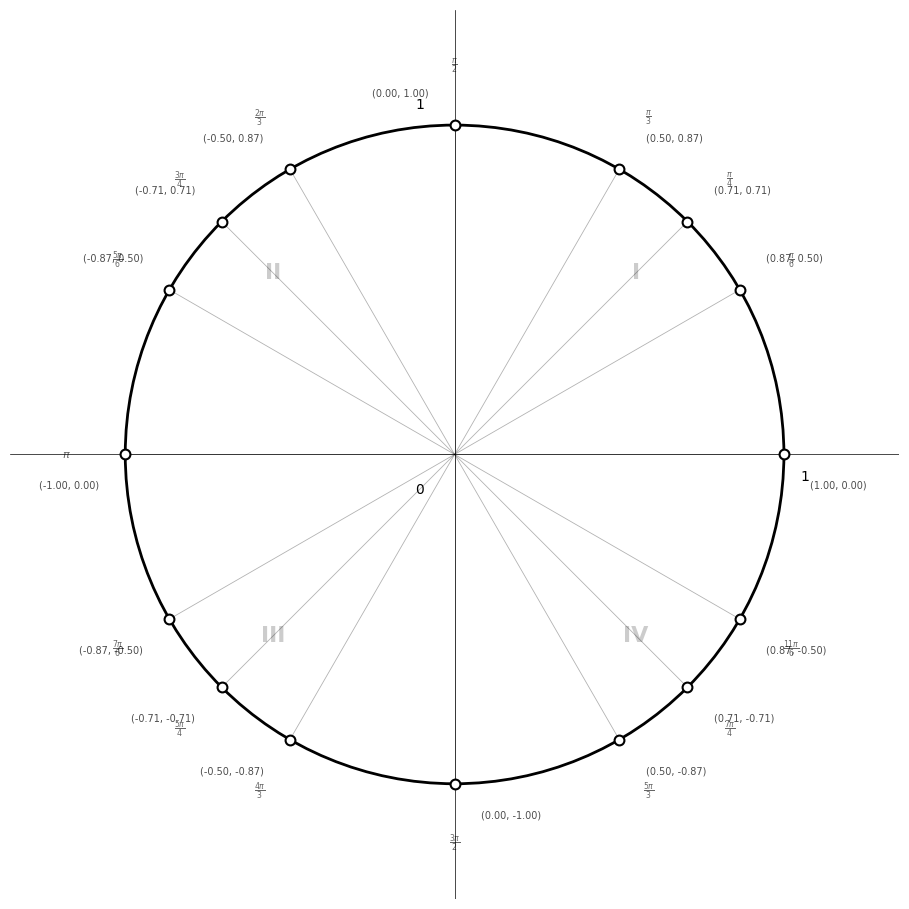

This chart was generated by the following Python code: (Note: this script raises an exception after producing the figure.)
"""
Generate visual graphs for Session 11A: Trigonometry Foundations.
PRINCIPLE: graphs are visual, text belongs in markdown.
Only essential geometric labels. No titles, no formula boxes.
Black-and-white optimized: distinct line styles, marker shapes.
Overwrites existing 11A graph files with clean, text-minimal versions.
"""

import matplotlib.pyplot as plt
import numpy as np
from matplotlib import rcParams

rcParams['font.family'] = 'DejaVu Sans'
rcParams['axes.unicode_minus'] = True
rcParams['font.size'] = 13

OUT = '/home/rlawjddn/learning/math/sessions/phase2/graphs/'
DPI = 180

# ================================================================
# 11a: Unit Circle — Special Angles (text-minimal)
# ================================================================
fig, ax = plt.subplots(figsize=(9, 9))

circle = plt.Circle((0, 0), 1, fill=False, edgecolor='black', linewidth=2)
ax.add_patch(circle)

# Special angles in radians with their (cos, sin) coordinates
specials = [
    (0,           r'$0$',         (1, 0),      'SE'),
    (np.pi/6,     r'$\pi/6$',     (np.sqrt(3)/2, 0.5),    'NE'),
    (np.pi/4,     r'$\pi/4$',     (np.sqrt(2)/2, np.sqrt(2)/2), 'NE'),
    (np.pi/3,     r'$\pi/3$',     (0.5, np.sqrt(3)/2),    'NE'),
    (np.pi/2,     r'$\pi/2$',     (0, 1),      'NW'),
    (2*np.pi/3,   r'$2\pi/3$',    (-0.5, np.sqrt(3)/2),   'NW'),
    (3*np.pi/4,   r'$3\pi/4$',    (-np.sqrt(2)/2, np.sqrt(2)/2), 'NW'),
    (5*np.pi/6,   r'$5\pi/6$',    (-np.sqrt(3)/2, 0.5),   'NW'),
    (np.pi,       r'$\pi$',       (-1, 0),     'SW'),
    (7*np.pi/6,   r'$7\pi/6$',    (-np.sqrt(3)/2, -0.5),  'SW'),
    (5*np.pi/4,   r'$5\pi/4$',    (-np.sqrt(2)/2, -np.sqrt(2)/2), 'SW'),
    (4*np.pi/3,   r'$4\pi/3$',    (-0.5, -np.sqrt(3)/2),  'SW'),
    (3*np.pi/2,   r'$3\pi/2$',    (0, -1),     'SE'),
    (5*np.pi/3,   r'$5\pi/3$',    (0.5, -np.sqrt(3)/2),   'SE'),
    (7*np.pi/4,   r'$7\pi/4$',    (np.sqrt(2)/2, -np.sqrt(2)/2), 'SE'),
    (11*np.pi/6,  r'$11\pi/6$',   (np.sqrt(3)/2, -0.5),   'SE'),
]

for ang, lab, (cx, cy), pos in specials:
    px, py = np.cos(ang), np.sin(ang)
    ax.plot([0, px], [0, py], 'k-', linewidth=0.6, alpha=0.3)
    ax.scatter([px], [py], s=50, facecolors='white', edgecolors='black', linewidths=1.5, zorder=5)
    # coordinate label
    if pos == 'NE':
        ax.text(px+0.08, py+0.08, f'({cx:.2f}, {cy:.2f})', fontsize=7, ha='left', va='bottom', alpha=0.7)
    elif pos == 'NW':
        ax.text(px-0.08, py+0.08, f'({cx:.2f}, {cy:.2f})', fontsize=7, ha='right', va='bottom', alpha=0.7)
    elif pos == 'SW':
        ax.text(px-0.08, py-0.08, f'({cx:.2f}, {cy:.2f})', fontsize=7, ha='right', va='top', alpha=0.7)
    elif pos == 'SE':
        ax.text(px+0.08, py-0.08, f'({cx:.2f}, {cy:.2f})', fontsize=7, ha='left', va='top', alpha=0.7)

# Key angle labels
key_angles = [np.pi/6, np.pi/4, np.pi/3, np.pi/2, 2*np.pi/3, 3*np.pi/4, 5*np.pi/6,
              np.pi, 7*np.pi/6, 5*np.pi/4, 4*np.pi/3, 3*np.pi/2, 5*np.pi/3, 7*np.pi/4, 11*np.pi/6]
key_labels = [r'$\frac{\pi}{6}$', r'$\frac{\pi}{4}$', r'$\frac{\pi}{3}$', r'$\frac{\pi}{2}$',
              r'$\frac{2\pi}{3}$', r'$\frac{3\pi}{4}$', r'$\frac{5\pi}{6}$',
              r'$\pi$', r'$\frac{7\pi}{6}$', r'$\frac{5\pi}{4}$', r'$\frac{4\pi}{3}$',
              r'$\frac{3\pi}{2}$', r'$\frac{5\pi}{3}$', r'$\frac{7\pi}{4}$', r'$\frac{11\pi}{6}$']
for ang, lab in zip(key_angles, key_labels):
    r_label = 1.18
    ax.text(r_label*np.cos(ang), r_label*np.sin(ang), lab, fontsize=8, ha='center', va='center', alpha=0.6)

# Axes
ax.axhline(0, color='black', linewidth=0.5)
ax.axvline(0, color='black', linewidth=0.5)
ax.text(1.05, -0.08, '1', fontsize=10)
ax.text(-0.12, 1.05, '1', fontsize=10)
ax.text(-0.12, -0.12, '0', fontsize=10)

# Quadrant labels
ax.text(0.55, 0.55, 'I', fontsize=16, fontweight='bold', alpha=0.2, ha='center', va='center')
ax.text(-0.55, 0.55, 'II', fontsize=16, fontweight='bold', alpha=0.2, ha='center', va='center')
ax.text(-0.55, -0.55, 'III', fontsize=16, fontweight='bold', alpha=0.2, ha='center', va='center')
ax.text(0.55, -0.55, 'IV', fontsize=16, fontweight='bold', alpha=0.2, ha='center', va='center')

ax.set_aspect('equal')
ax.set_xlim(-1.35, 1.35)
ax.set_ylim(-1.35, 1.35)
for spine in ['top', 'right', 'bottom', 'left']:
    ax.spines[spine].set_visible(False)
ax.set_xticks([])
ax.set_yticks([])

plt.tight_layout(pad=0.3)
plt.savefig(OUT + '11a-unit-circle.png', dpi=DPI, bbox_inches='tight')
plt.close()
print("11a-unit-circle done")

# ================================================================
# 11f: Unwrapping Circle → Sine Wave (text-minimal)
# ================================================================
fig = plt.figure(figsize=(14, 6))

# Left: Unit circle
ax1 = fig.add_subplot(1, 2, 1)
circle = plt.Circle((0, 0), 1, fill=False, edgecolor='black', linewidth=2)
ax1.add_patch(circle)

theta_demo = np.radians(55)
px, py = np.cos(theta_demo), np.sin(theta_demo)

ax1.plot([0, px], [0, py], 'k-', linewidth=2.5)
ax1.scatter([px], [py], s=100, facecolors='white', edgecolors='black', linewidths=2.5, zorder=10)
# Height indicator
ax1.plot([px, px], [0, py], 'k--', linewidth=1.5)
ax1.plot([-1.1, 1.1], [py, py], 'k:', linewidth=0.8, alpha=0.4)

arc = np.linspace(0, theta_demo, 40)
ax1.plot(0.35*np.cos(arc), 0.35*np.sin(arc), 'k-', linewidth=1.5)
ax1.text(0.42, 0.22, r'$\theta$', fontsize=14)

ax1.text(px/2-0.1, py/2+0.1, '1', fontsize=11)
ax1.text(px+0.12, py/2, r'$\sin\theta$', fontsize=12, va='center')

ax1.axhline(0, color='black', linewidth=0.5)
ax1.axvline(0, color='black', linewidth=0.5)
ax1.set_aspect('equal')
ax1.set_xlim(-1.3, 1.3)
ax1.set_ylim(-1.3, 1.3)
for spine in ['top', 'right', 'bottom', 'left']:
    ax1.spines[spine].set_visible(False)
ax1.set_xticks([])
ax1.set_yticks([])

# Arrow from circle to wave
ax1.annotate('', xy=(1.4, 0), xytext=(1.1, 0),
            arrowprops=dict(arrowstyle='->', color='black', lw=2))

# Right: Sine wave
ax2 = fig.add_subplot(1, 2, 2)
x = np.linspace(0, 2*np.pi, 500)
ax2.plot(x, np.sin(x), 'k-', linewidth=2.5)
ax2.axhline(py, color='gray', linestyle=':', linewidth=1, alpha=0.5)
ax2.axvline(theta_demo, color='gray', linestyle=':', linewidth=1, alpha=0.5)
ax2.scatter([theta_demo], [py], s=100, facecolors='white', edgecolors='black', linewidths=2.5, zorder=10)

ax2.axhline(0, color='black', linewidth=0.5)
ax2.set_xticks([0, np.pi/2, np.pi, 3*np.pi/2, 2*np.pi])
ax2.set_xticklabels(['0', r'$\pi/2$', r'$\pi$', r'$3\pi/2$', r'$2\pi$'], fontsize=11)
ax2.set_ylim(-1.3, 1.3)
ax2.set_yticks([-1, 0, 1])
ax2.grid(True, alpha=0.15)
for spine in ['top', 'right']:
    ax2.spines[spine].set_visible(False)

plt.tight_layout(pad=1.5)
plt.savefig(OUT + '11f-unwrapping-circle.png', dpi=DPI, bbox_inches='tight')
plt.close()
print("11f-unwrapping-circle done")

# ================================================================
# 11g1, 11g2, 11g3: Reference Angles Q2, Q3, Q4 (text-minimal)
# ================================================================
def draw_reference_angle(ax, theta_deg, quad_label):
    """Draw a unit circle with angle theta and its reference angle."""
    theta = np.radians(theta_deg)
    px, py = np.cos(theta), np.sin(theta)

    circle = plt.Circle((0, 0), 1, fill=False, edgecolor='black', linewidth=2)
    ax.add_patch(circle)

    # Terminal side
    ax.plot([0, px], [0, py], 'k-', linewidth=2.5)
    ax.scatter([px], [py], s=80, facecolors='white', edgecolors='black', linewidths=2.5, zorder=10)

    # Reference angle — acute angle to x-axis
    if quad_label == 'II':
        ref_ang = np.pi - theta
        arc_full = np.linspace(0, theta, 50)
        arc_ref = np.linspace(theta, np.pi, 40)
        ax.plot(0.25*np.cos(arc_full), 0.25*np.sin(arc_full), 'k-', linewidth=1)
        ax.plot(0.45*np.cos(arc_ref), 0.45*np.sin(arc_ref), 'k--', linewidth=2)
        ax.text(0.35, 0.15, r'$\theta$', fontsize=12)
        ax.text(-0.35, 0.55, r'$\theta_R$', fontsize=13, fontweight='bold')
        # Dashed line to x-axis
        ax.plot([px, -1], [py, 0], 'k:', linewidth=1, alpha=0.5)
    elif quad_label == 'III':
        ref_ang = theta - np.pi
        arc_full = np.linspace(0, theta, 60)
        arc_ref = np.linspace(np.pi, theta, 40)
        ax.plot(0.25*np.cos(arc_full), 0.25*np.sin(arc_full), 'k-', linewidth=1)
        ax.plot(0.45*np.cos(arc_ref), 0.45*np.sin(arc_ref), 'k--', linewidth=2)
        ax.text(0.2, -0.22, r'$\theta$', fontsize=12)
        ax.text(-0.4, -0.32, r'$\theta_R$', fontsize=13, fontweight='bold')
        ax.plot([px, -1], [py, 0], 'k:', linewidth=1, alpha=0.5)
    else:  # IV
        ref_ang = 2*np.pi - theta
        arc_full = np.linspace(0, theta, 70)
        arc_ref = np.linspace(theta, 2*np.pi, 40)
        ax.plot(0.25*np.cos(arc_full), 0.25*np.sin(arc_full), 'k-', linewidth=1)
        ax.plot(0.45*np.cos(arc_ref), 0.45*np.sin(arc_ref), 'k--', linewidth=2)
        ax.text(0.22, -0.18, r'$\theta$', fontsize=12)
        ax.text(0.55, -0.32, r'$\theta_R$', fontsize=13, fontweight='bold')
        ax.plot([px, 1], [py, 0], 'k:', linewidth=1, alpha=0.5)

    ax.axhline(0, color='black', linewidth=0.5)
    ax.axvline(0, color='black', linewidth=0.5)
    ax.set_aspect('equal')
    ax.set_xlim(-1.3, 1.3)
    ax.set_ylim(-1.3, 1.3)
    for spine in ['top', 'right', 'bottom', 'left']:
        ax.spines[spine].set_visible(False)
    ax.set_xticks([])
    ax.set_yticks([])

# Q2: 150°
fig, ax = plt.subplots(figsize=(6, 6))
draw_reference_angle(ax, 150, 'II')
plt.tight_layout(pad=0.3)
plt.savefig(OUT + '11g1-reference-angle-q2.png', dpi=DPI, bbox_inches='tight')
plt.close()
print("11g1 done")

# Q3: 210°
fig, ax = plt.subplots(figsize=(6, 6))
draw_reference_angle(ax, 210, 'III')
plt.tight_layout(pad=0.3)
plt.savefig(OUT + '11g2-reference-angle-q3.png', dpi=DPI, bbox_inches='tight')
plt.close()
print("11g2 done")

# Q4: 300° (or 330°)
fig, ax = plt.subplots(figsize=(6, 6))
draw_reference_angle(ax, 300, 'IV')
plt.tight_layout(pad=0.3)
plt.savefig(OUT + '11g3-reference-angle-q4.png', dpi=DPI, bbox_inches='tight')
plt.close()
print("11g3 done")

# ================================================================
# 11b: sin, cos, tan graphs (text-minimal)
# ================================================================
fig, axes = plt.subplots(1, 3, figsize=(17, 5))

x_sin = np.linspace(0, 2*np.pi, 400)
x_tan = np.linspace(0, 2*np.pi, 600)

# sin
ax = axes[0]
ax.plot(x_sin, np.sin(x_sin), 'k-', linewidth=2.5)
ax.axhline(0, color='black', linewidth=0.5)
ax.set_xticks([0, np.pi/2, np.pi, 3*np.pi/2, 2*np.pi])
ax.set_xticklabels(['0', r'$\pi/2$', r'$\pi$', r'$3\pi/2$', r'$2\pi$'], fontsize=10)
ax.set_ylim(-1.4, 1.4)
ax.set_yticks([-1, 0, 1])
ax.grid(True, alpha=0.15)
for spine in ['top', 'right']:
    ax.spines[spine].set_visible(False)
ax.text(0.02, 0.95, r'$\sin x$', transform=ax.transAxes, fontsize=14, fontweight='bold', va='top')

# cos
ax = axes[1]
ax.plot(x_sin, np.cos(x_sin), 'k-', linewidth=2.5)
ax.axhline(0, color='black', linewidth=0.5)
ax.set_xticks([0, np.pi/2, np.pi, 3*np.pi/2, 2*np.pi])
ax.set_xticklabels(['0', r'$\pi/2$', r'$\pi$', r'$3\pi/2$', r'$2\pi$'], fontsize=10)
ax.set_ylim(-1.4, 1.4)
ax.set_yticks([-1, 0, 1])
ax.grid(True, alpha=0.15)
for spine in ['top', 'right']:
    ax.spines[spine].set_visible(False)
ax.text(0.02, 0.95, r'$\cos x$', transform=ax.transAxes, fontsize=14, fontweight='bold', va='top')

# tan
ax = axes[2]
# Exclude asymptotes
mask = np.abs(np.cos(x_tan)) > 0.03
ax.plot(x_tan[mask], np.tan(x_tan[mask]), 'k-', linewidth=2.5)
ax.axhline(0, color='black', linewidth=0.5)
ax.set_xticks([0, np.pi/2, np.pi, 3*np.pi/2, 2*np.pi])
ax.set_xticklabels(['0', r'$\pi/2$', r'$\pi$', r'$3\pi/2$', r'$2\pi$'], fontsize=10)
ax.set_ylim(-3.5, 3.5)
ax.set_yticks([-3, 0, 3])
ax.grid(True, alpha=0.15)
for spine in ['top', 'right']:
    ax.spines[spine].set_visible(False)
# Asymptote markers
for va in [np.pi/2, 3*np.pi/2]:
    ax.axvline(va, color='gray', linestyle=':', linewidth=0.8, alpha=0.5)
ax.text(0.02, 0.95, r'$\tan x$', transform=ax.transAxes, fontsize=14, fontweight='bold', va='top')

plt.tight_layout(pad=1.5)
plt.savefig(OUT + '11b-sin-cos-tan.png', dpi=DPI, bbox_inches='tight')
plt.close()
print("11b-sin-cos-tan done")

# ================================================================
# 11h: Tangent as Slope of the Radius (text-minimal)
# ================================================================
fig, ax = plt.subplots(figsize=(8, 8))

circle = plt.Circle((0, 0), 1, fill=False, edgecolor='black', linewidth=2)
ax.add_patch(circle)

theta_d = np.radians(40)
px, py = np.cos(theta_d), np.sin(theta_d)

# Radius line extended
t_val = np.tan(theta_d)
ax.plot([-0.5, 2.0], [-0.5*t_val, 2.0*t_val], 'k-', linewidth=2.5, alpha=0.3)

# Radius segment
ax.plot([0, px], [0, py], 'k-', linewidth=2.5)
ax.scatter([px], [py], s=100, facecolors='white', edgecolors='black', linewidths=2.5, zorder=10)

# Vertical tangent line at x=1
ax.axvline(1, color='gray', linestyle='--', linewidth=1.2)
ax.scatter([1], [t_val], s=80, facecolors='black', edgecolors='black', linewidths=2, zorder=10)
ax.text(1.12, t_val, r'$\tan\theta$', fontsize=13, va='center')

# Slope triangle
ax.plot([0, 1], [0, 0], 'k:', linewidth=0.8, alpha=0.4)
ax.text(0.5, -0.12, '1', fontsize=11, ha='center')

# Height
ax.plot([1, 1], [0, t_val], 'k-', linewidth=2)
ax.text(1.15, t_val/2, r'$\frac{\sin\theta}{\cos\theta}$', fontsize=11, va='center')

# Angle
arc = np.linspace(0, theta_d, 40)
ax.plot(0.3*np.cos(arc), 0.3*np.sin(arc), 'k-', linewidth=1.5)
ax.text(0.38, 0.15, r'$\theta$', fontsize=14)

ax.text(px-0.15, py+0.12, r'$(\cos\theta,\sin\theta)$', fontsize=10)
ax.text(1.15, -0.12, '(1,0)', fontsize=9)

ax.axhline(0, color='black', linewidth=0.5)
ax.axvline(0, color='black', linewidth=0.5)
ax.set_aspect('equal')
ax.set_xlim(-0.5, 2.2)
ax.set_ylim(-0.5, 2.0)
for spine in ['top', 'right', 'bottom', 'left']:
    ax.spines[spine].set_visible(False)
ax.set_xticks([])
ax.set_yticks([])

plt.tight_layout(pad=0.3)
plt.savefig(OUT + '11h-tangent-as-slope.png', dpi=DPI, bbox_inches='tight')
plt.close()
print("11h-tangent-as-slope done")

# ================================================================
# 11c: csc, sec, cot graphs (text-minimal)
# ================================================================
fig, axes = plt.subplots(1, 3, figsize=(17, 5.5))

x = np.linspace(0.05, 2*np.pi-0.05, 800)

# csc
ax = axes[0]
y_csc = 1/np.sin(x)
# clip extreme values
y_csc_clipped = np.clip(y_csc, -4, 4)
ax.plot(x, y_csc_clipped, 'k-', linewidth=2)
ax.axhline(0, color='black', linewidth=0.5)
for va in [0, np.pi, 2*np.pi]:
    ax.axvline(va, color='gray', linestyle=':', linewidth=0.7, alpha=0.4)
ax.set_xticks([0, np.pi/2, np.pi, 3*np.pi/2, 2*np.pi])
ax.set_xticklabels(['0', r'$\pi/2$', r'$\pi$', r'$3\pi/2$', r'$2\pi$'], fontsize=9)
ax.set_ylim(-4, 4)
ax.set_yticks([-3, -1, 0, 1, 3])
ax.grid(True, alpha=0.15)
for spine in ['top', 'right']:
    ax.spines[spine].set_visible(False)
ax.axhline(1, color='gray', linestyle=':', linewidth=0.6, alpha=0.3)
ax.axhline(-1, color='gray', linestyle=':', linewidth=0.6, alpha=0.3)
ax.text(0.02, 0.95, r'$\csc x$', transform=ax.transAxes, fontsize=14, fontweight='bold', va='top')

# sec
ax = axes[1]
y_sec = 1/np.cos(x)
y_sec_clipped = np.clip(y_sec, -4, 4)
ax.plot(x, y_sec_clipped, 'k-', linewidth=2)
ax.axhline(0, color='black', linewidth=0.5)
for va in [np.pi/2, 3*np.pi/2]:
    ax.axvline(va, color='gray', linestyle=':', linewidth=0.7, alpha=0.4)
ax.set_xticks([0, np.pi/2, np.pi, 3*np.pi/2, 2*np.pi])
ax.set_xticklabels(['0', r'$\pi/2$', r'$\pi$', r'$3\pi/2$', r'$2\pi$'], fontsize=9)
ax.set_ylim(-4, 4)
ax.set_yticks([-3, -1, 0, 1, 3])
ax.grid(True, alpha=0.15)
for spine in ['top', 'right']:
    ax.spines[spine].set_visible(False)
ax.axhline(1, color='gray', linestyle=':', linewidth=0.6, alpha=0.3)
ax.axhline(-1, color='gray', linestyle=':', linewidth=0.6, alpha=0.3)
ax.text(0.02, 0.95, r'$\sec x$', transform=ax.transAxes, fontsize=14, fontweight='bold', va='top')

# cot
ax = axes[2]
y_cot = 1/np.tan(x)
y_cot_clipped = np.clip(y_cot, -4, 4)
ax.plot(x, y_cot_clipped, 'k-', linewidth=2)
ax.axhline(0, color='black', linewidth=0.5)
for va in [0, np.pi, 2*np.pi]:
    ax.axvline(va, color='gray', linestyle=':', linewidth=0.7, alpha=0.4)
ax.set_xticks([0, np.pi/2, np.pi, 3*np.pi/2, 2*np.pi])
ax.set_xticklabels(['0', r'$\pi/2$', r'$\pi$', r'$3\pi/2$', r'$2\pi$'], fontsize=9)
ax.set_ylim(-4, 4)
ax.set_yticks([-3, -1, 0, 1, 3])
ax.grid(True, alpha=0.15)
for spine in ['top', 'right']:
    ax.spines[spine].set_visible(False)
ax.text(0.02, 0.95, r'$\cot x$', transform=ax.transAxes, fontsize=14, fontweight='bold', va='top')

plt.tight_layout(pad=1.5)
plt.savefig(OUT + '11c-csc-sec-cot.png', dpi=DPI, bbox_inches='tight')
plt.close()
print("11c-csc-sec-cot done")

# ================================================================
# 11d: y = a sin(bx + c) + d — Wave Transform (text-minimal)
# ================================================================
fig, ax = plt.subplots(figsize=(13, 5))

x = np.linspace(-np.pi/2, 3*np.pi/2, 600)

# Basic sin x
ax.plot(x, np.sin(x), '--', linewidth=1.5, dashes=(6, 4), color='gray', alpha=0.7)

# y = 3 sin(2x - pi/3) + 1
y_trans = 3*np.sin(2*x - np.pi/3) + 1
ax.plot(x, y_trans, 'k-', linewidth=2.8)

# Center line
ax.axhline(1, color='gray', linestyle=':', linewidth=1, alpha=0.5)

# Amplitude markers
x_mid = np.pi/6 + np.pi/4
ax.annotate('', xy=(x_mid, 4), xytext=(x_mid, 1),
            arrowprops=dict(arrowstyle='<->', color='black', lw=1.5))
ax.text(x_mid+0.08, 2.5, 'A=3', fontsize=12)

# Period marker
ax.annotate('', xy=(np.pi/6, -2.5), xytext=(np.pi/6+np.pi, -2.5),
            arrowprops=dict(arrowstyle='<->', color='black', lw=1.5))
ax.text(np.pi/6+np.pi/2, -2.9, r'$T=\pi$', fontsize=12, ha='center')

ax.axhline(0, color='black', linewidth=0.5)
ax.set_xticks([-np.pi/2, 0, np.pi/2, np.pi, 3*np.pi/2])
ax.set_xticklabels([r'$-\pi/2$', '0', r'$\pi/2$', r'$\pi$', r'$3\pi/2$'], fontsize=11)
ax.set_ylim(-3.5, 5)
ax.set_yticks([-3, -2, 0, 1, 2, 4])
ax.grid(True, alpha=0.15)
for spine in ['top', 'right']:
    ax.spines[spine].set_visible(False)

plt.tight_layout(pad=1)
plt.savefig(OUT + '11d-sin-transform.png', dpi=DPI, bbox_inches='tight')
plt.close()
print("11d-sin-transform done")

# ================================================================
# 11i: Pythagorean Identity — Geometric Proof (text-minimal)
# ================================================================
fig, ax = plt.subplots(figsize=(8, 8))

circle = plt.Circle((0, 0), 1, fill=False, edgecolor='black', linewidth=2)
ax.add_patch(circle)

theta_d = np.radians(45)
px, py = np.cos(theta_d), np.sin(theta_d)

# Filled right triangle
triangle_x = [0, px, px, 0]
triangle_y = [0, 0, py, 0]
ax.fill(triangle_x, triangle_y, facecolor='lightgray', edgecolor='black', linewidth=1.5, alpha=0.4)

# Radius
ax.plot([0, px], [0, py], 'k-', linewidth=2.5)

# Point
ax.scatter([px], [py], s=100, facecolors='white', edgecolors='black', linewidths=2.5, zorder=10)
ax.text(px+0.1, py+0.1, r'$(\cos\theta,\sin\theta)$', fontsize=12)

# Side labels
ax.text(px/2, -0.15, r'$\cos\theta$', fontsize=13, ha='center')
ax.text(px+0.15, py/2, r'$\sin\theta$', fontsize=13, va='center')
ax.text(px/2-0.15, py/2+0.15, '1', fontsize=14, fontweight='bold')

# Right angle
ax.plot([px-0.12, px-0.12], [0, 0.12], 'k-', linewidth=1)
ax.plot([px-0.12, px], [0.12, 0.12], 'k-', linewidth=1)

# Angle
arc = np.linspace(0, theta_d, 40)
ax.plot(0.3*np.cos(arc), 0.3*np.sin(arc), 'k-', linewidth=1.5)
ax.text(0.38, 0.15, r'$\theta$', fontsize=14)

ax.axhline(0, color='black', linewidth=0.5)
ax.axvline(0, color='black', linewidth=0.5)
ax.set_aspect('equal')
ax.set_xlim(-0.3, 1.3)
ax.set_ylim(-0.3, 1.3)
for spine in ['top', 'right', 'bottom', 'left']:
    ax.spines[spine].set_visible(False)
ax.set_xticks([])
ax.set_yticks([])

plt.tight_layout(pad=0.3)
plt.savefig(OUT + '11i-pythagorean-proof.png', dpi=DPI, bbox_inches='tight')
plt.close()
print("11i-pythagorean-proof done")

# ================================================================
# 11g: Combined reference angle overview (bonus, not referenced in md)
# ================================================================
fig, axes = plt.subplots(1, 3, figsize=(16, 5.5))

angles = [(150, 'II'), (210, 'III'), (300, 'IV')]
for ax, (ang, q) in zip(axes, angles):
    draw_reference_angle(ax, ang, q)

plt.tight_layout(pad=0.5)
plt.savefig(OUT + '11g-reference-angle.png', dpi=DPI, bbox_inches='tight')
plt.close()
print("11g-reference-angle done")

print("\n=== All 11A graphs regenerated (text-minimal) ===")
